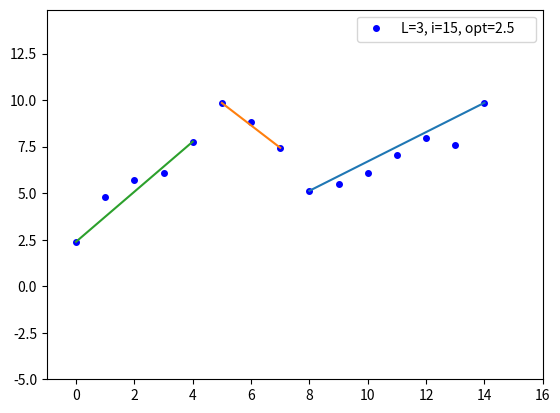

Recreate this plot in Python.
import numpy as np
import matplotlib.pyplot as plt
from collections import defaultdict as D
from collections import namedtuple as T
import random

Solution = T("Solution", "opt i l pre")


def sol(opt, i, l, pre):
    return Solution(round(opt, 2), i, l, pre)  # please never round


sol0 = sol(0, 0, 0, 0)
VINF = sol(float("inf"), 0, 0, 0)


def generate(l, k, n):
    X = np.array(range(n))
    _yarr = list(range(1, k + 1))
    _act_y = []
    for i in range(L):
        tmp = []
        offset = random.randint(1, 5)
        for e in _yarr:
            tmp.append(random.gauss(offset + e, 0.8))
        if random.random() > 0.5:
            tmp = reversed(tmp)
        _act_y += tmp
    Y = np.array(_act_y)
    return X, Y


def _lstsq(x, y):
    A = np.vstack([x, np.ones(len(x))]).T
    lstsq = np.linalg.lstsq(A, y, rcond=None)
    residuals = lstsq[1]
    return np.sum(residuals)


def segmented_least_squares(X, Y):
    OPT = D(lambda: VINF)

    ## Base case for one line
    for i in range(len(X) + 1):
        sse = _lstsq(X[:i], Y[:i])
        OPT[1, i] = sol(sse, i, 1, 0)

    ## Base for 1 point
    for l in range(2, L + 1):
        OPT[l, 0] = sol0

    ## recurrence:
    ## ## for number of segments l = 1 ... L
    ## ## ### for number of points i = 1 ... n
    for l in range(1, L + 1):
        for i in range(1, len(X) + 1):
            for j in range(0, i - 1):
                sse = _lstsq(X[j:i], Y[j:i])  # cost of line from j to i
                pre = OPT[l - 1, j]  # one fewer line, ending at j
                this = pre.opt + sse
                if this < OPT[l, i].opt:
                    OPT[l, i] = sol(this, i, l, j)
    return OPT


def plot(OPT, X, Y):
    XMIN = -1
    XMAX = len(X) + 1
    YMIN = -5
    YMAX = max(Y) + 5
    counter = 0
    for l in range(1, L + 1):
        for i in range(1, len(X) + 1):
            print(l, i, OPT[l, i])
            opt = OPT[l, i]
            plt.clf()
            hasplot = False
            plt.xlim(XMIN, XMAX)
            plt.ylim(YMIN, YMAX)
            _opt_str = f"{round(opt.opt,1)}"
            label = f"L={l}, i={i}, opt={_opt_str.ljust(8)}"
            plt.plot(X[:i], Y[:i], "o", markersize=4, c="blue", label=label)
            plt.plot(X[i:], Y[i:], "o", markersize=2, c="black")
            plt.legend(loc="upper right")
            while opt.l > 0:
                x1, y1 = opt.pre, Y[max(0, opt.pre)]
                x2, y2 = opt.i - 1, Y[max(0, opt.i - 1)]
                print((x1, round(y1, 1)), (x2, round(y2, 1)))
                plt.plot((x1, x2), (y1, y2))
                opt = OPT[opt.l - 1, opt.pre]
                hasplot = True

            if hasplot:
                counter += 1
                plt.savefig(f"abc{counter:03d}.png")


L = 3
k = 5
N = L * k
X, Y = generate(L, k, N)
print("Y = " + " ".join([str(round(e, 1)) for e in list(Y)]))
OPT = segmented_least_squares(X, Y)
plot(OPT, X, Y)

### optimal value
print(OPT[L, N])
